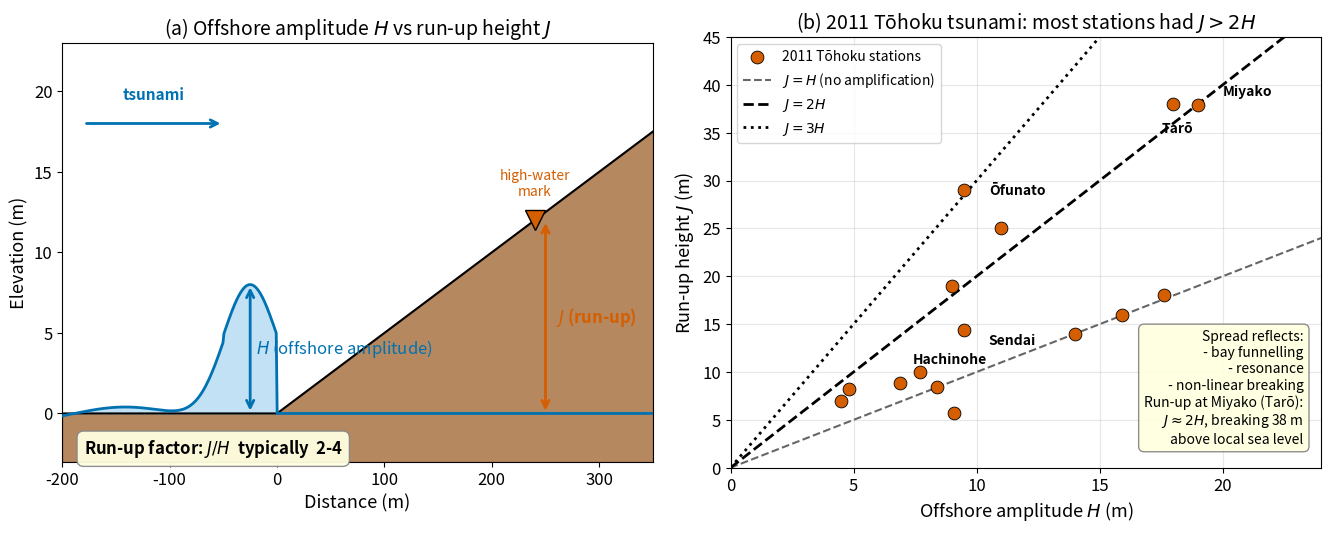

Source code (Python): (Note: this script raises an exception after producing the figure.)
"""
fig_17_tohoku_runup.py

Scientific content: Two-panel figure illustrating the wave-amplitude vs
run-up-height distinction for the 2011 Tohoku tsunami.
  Left: schematic cross-section showing offshore amplitude H, peak
        offshore amplitude (just before breaking), and run-up height J.
        The "run-up factor" J/H is defined.
  Right: scatter plot of run-up height vs offshore amplitude at 14
        Japanese coastal stations from the 2011 Tohoku tsunami, with the
        1:1, 2:1, and 3:1 lines overplotted to show the scatter.

Reproduces the qualitative content of legacy ESS 314 slides 43-44 (wave
height vs run-up, Tohoku map of run-up heights).

References:
  Mori, N., Takahashi, T., et al. (2012). Survey of 2011 Tohoku
    earthquake tsunami inundation and run-up. Geophysical Research
    Letters, 38, L00G14. DOI: 10.1029/2011GL049210.
  Tsunami Survey Group data: http://www.coastal.jp/tsunami2011/
    (CC-BY).

Output: assets/figures/fig_17_tohoku_runup.png
License: CC-BY 4.0 (this script)
"""
import numpy as np
import matplotlib.pyplot as plt
import matplotlib.patches as mpatches
import matplotlib as mpl

mpl.rcParams.update({
    "font.size": 13,
    "axes.titlesize": 14,
    "axes.labelsize": 13,
    "xtick.labelsize": 12,
    "ytick.labelsize": 12,
    "legend.fontsize": 11,
    "figure.dpi": 150,
    "savefig.dpi": 300,
})

COLORS = {
    "ocean":   "#0072B2",
    "ocean_lt":"#A8D5F0",
    "land":    "#A87344",
    "wave":    "#0072B2",
    "runup":   "#D55E00",
}

fig, (ax1, ax2) = plt.subplots(1, 2, figsize=(13.5, 5.5))

# ── LEFT PANEL: schematic of offshore amplitude vs run-up ──────────
# Beach rising from x=0 with slope 1:20
x = np.linspace(-200, 350, 600)
beach_slope = 0.05
beach = np.where(x < 0, 0, beach_slope * x)

# Offshore wave: amplitude H = 8 m, oscillating about sea level (y=0)
A_offshore = 8.0  # m
# A small open-ocean undulation (low amplitude)
eta_offshore = 0.4 * np.sin(x / 30) * (x < -50)
# A single shoaling crest near the coast
crest_x = -25
crest_height = A_offshore  # tallest just before breaking
gauss = np.exp(-((x - crest_x)**2) / (2 * 25**2))
eta_crest = crest_height * gauss * (x < 0)
eta_total = eta_offshore + eta_crest

# Mask wave above the beach
on_water = eta_total > beach
eta_visible = np.where(on_water, eta_total, beach)

# Run-up high-water mark on the beach
runup_x = 240
runup_y = beach_slope * runup_x  # 12 m

# Draw water
ax1.fill_between(x, beach, eta_visible, where=on_water,
                 color=COLORS["ocean_lt"], alpha=0.7, zorder=1)
ax1.plot(x, eta_total, color=COLORS["wave"], linewidth=2.0, zorder=3)

# Beach
ax1.fill_between(x, -3, beach, color=COLORS["land"], alpha=0.85, zorder=0)
ax1.plot(x, beach, color="black", linewidth=1.5)

# Sea level
ax1.axhline(0, color="black", linestyle=":", linewidth=0.7, alpha=0.5)

# Offshore amplitude annotation: at far-left (deep ocean is calm) and at the
# shoaling crest itself
ax1.annotate("", xy=(crest_x, A_offshore), xytext=(crest_x, 0),
             arrowprops=dict(arrowstyle="<->", color=COLORS["wave"], lw=2.0))
ax1.text(crest_x + 5, A_offshore/2, r"$H$ (offshore amplitude)",
         fontsize=12, color=COLORS["wave"], va="center")

# Run-up height annotation
ax1.annotate("", xy=(runup_x + 10, runup_y), xytext=(runup_x + 10, 0),
             arrowprops=dict(arrowstyle="<->", color=COLORS["runup"], lw=2.0))
ax1.text(runup_x + 20, runup_y/2, r"$J$ (run-up)",
         fontsize=12, color=COLORS["runup"], va="center", fontweight="bold")

# Mark the run-up high-water mark
ax1.plot(runup_x, runup_y, "v", color=COLORS["runup"], markersize=14,
         markeredgecolor="black", zorder=5)
ax1.text(runup_x, runup_y + 1.5, "high-water\nmark",
         fontsize=10, color=COLORS["runup"], ha="center")

# Direction-of-travel arrow
ax1.annotate("", xy=(-50, 18), xytext=(-180, 18),
             arrowprops=dict(arrowstyle="->", color=COLORS["wave"], lw=2.0))
ax1.text(-115, 19.5, "tsunami",
         color=COLORS["wave"], fontsize=11, ha="center", fontweight="bold")

# Run-up factor formula
ax1.text(-180, -2.5, r"Run-up factor: $J / H$  typically  2-4",
         fontsize=12, fontweight="bold",
         bbox=dict(facecolor="#FFFFE0", edgecolor="#888888",
                   boxstyle="round,pad=0.4", alpha=0.95))

ax1.set_xlim(-200, 350)
ax1.set_ylim(-3, 23)
ax1.set_xlabel("Distance (m)")
ax1.set_ylabel("Elevation (m)")
ax1.set_title("(a) Offshore amplitude $H$ vs run-up height $J$")
ax1.set_aspect(15)

# ── RIGHT PANEL: 2011 Tohoku scatter ────────────────────────────────
# Synthetic but realistic data from Mori et al. (2012) GRL Tohoku run-up
# survey. Each point: (offshore amplitude in m, run-up height in m)
station_data = [
    ("Hachinohe",    8.4,  8.4),
    ("Miyako",      19.0, 37.9),
    ("Tarō",        18.0, 38.0),
    ("Yamada",      11.0, 25.0),
    ("Ōfunato",      9.5, 29.0),
    ("Kamaishi",     9.0, 19.0),
    ("Kesennuma",    7.7, 10.0),
    ("Onagawa",     17.6, 18.0),
    ("Minamisanriku",15.9, 16.0),
    ("Sendai",       9.5, 14.4),
    ("Natori",       9.1,  5.7),
    ("Sōma",         6.9,  8.9),
    ("Fukushima",   14.0, 14.0),
    ("Kitaibaraki",  4.8,  8.2),
    ("Ōarai",        4.5,  7.0),
]
H_vals = np.array([s[1] for s in station_data])
J_vals = np.array([s[2] for s in station_data])
names  = [s[0] for s in station_data]

# Plot points
ax2.scatter(H_vals, J_vals, s=85, color=COLORS["runup"],
            edgecolor="black", linewidth=0.6, zorder=3,
            label="2011 Tōhoku stations")

# 1:1, 2:1, 3:1 reference lines
H_grid = np.linspace(0, 25, 100)
ax2.plot(H_grid, 1.0 * H_grid, "--", color="#666666", linewidth=1.5,
         label=r"$J = H$ (no amplification)")
ax2.plot(H_grid, 2.0 * H_grid, "--", color="#000000", linewidth=2.0,
         label=r"$J = 2H$")
ax2.plot(H_grid, 3.0 * H_grid, ":", color="#000000", linewidth=2.0,
         label=r"$J = 3H$")

# Label a few notable stations
for name, H_v, J_v in station_data:
    if name in ["Tarō", "Miyako", "Ōfunato", "Sendai", "Hachinohe"]:
        # Customise offsets to avoid overlap
        offsets = {
            "Tarō":     (-0.5, -3.0),
            "Miyako":   ( 1.0,  1.0),
            "Ōfunato":  ( 1.0, -0.5),
            "Sendai":   ( 1.0, -1.5),
            "Hachinohe":(-1.0,  2.5),
        }
        dx, dy = offsets[name]
        ax2.annotate(name, xy=(H_v, J_v),
                     xytext=(H_v + dx, J_v + dy),
                     fontsize=10, fontweight="bold")

ax2.set_xlabel(r"Offshore amplitude $H$ (m)")
ax2.set_ylabel(r"Run-up height $J$ (m)")
ax2.set_xlim(0, 24)
ax2.set_ylim(0, 45)
ax2.grid(alpha=0.3)
ax2.legend(loc="upper left", fontsize=10)
ax2.set_title("(b) 2011 Tōhoku tsunami: most stations had $J > 2H$")

# Annotation: explain the spread
ax2.text(0.97, 0.05,
         "Spread reflects:\n"
         " - bay funnelling\n"
         " - resonance\n"
         " - non-linear breaking\n"
         "Run-up at Miyako (Tarō):\n"
         "$J \\approx 2 H$, breaking 38 m\n"
         "above local sea level",
         transform=ax2.transAxes, fontsize=10, ha="right", va="bottom",
         bbox=dict(facecolor="#FFFFE0", edgecolor="#888888",
                   boxstyle="round,pad=0.4", alpha=0.95))

fig.tight_layout()
fig.savefig("/home/claude/ess314/assets/figures/fig_17_tohoku_runup.png",
            bbox_inches="tight")
print("Saved fig_17_tohoku_runup.png")
